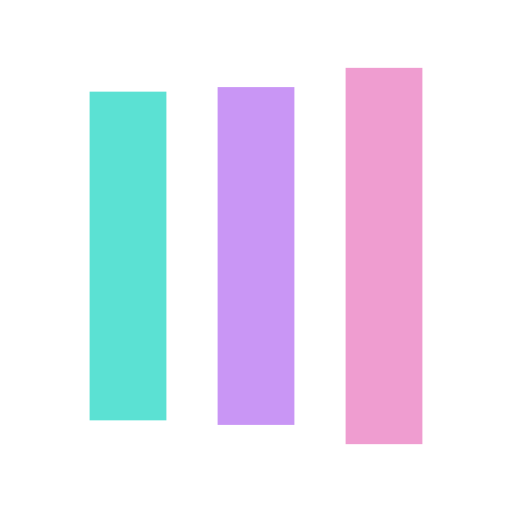
t = 0.00 s
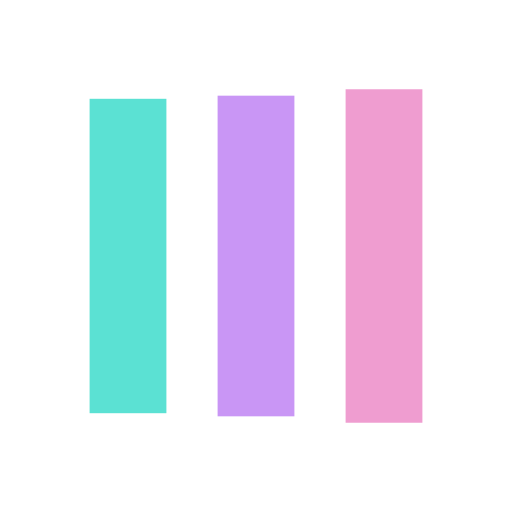
t = 0.10 s
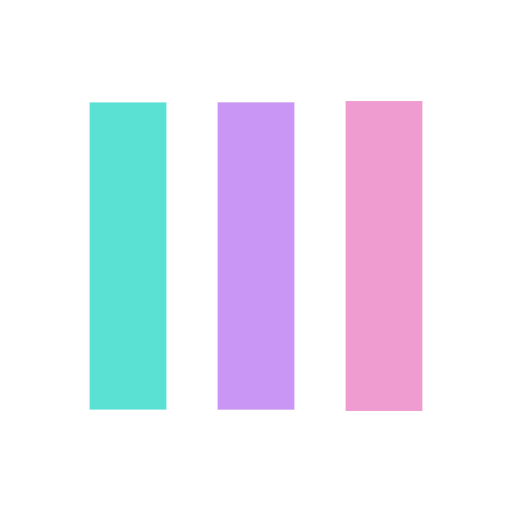
t = 0.30 s
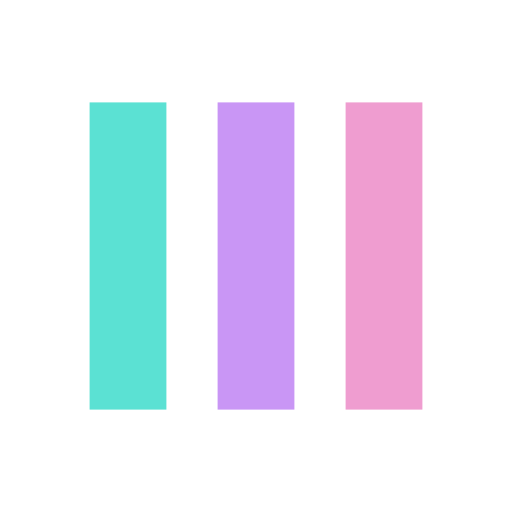
t = 0.40 s
t = 0.50 s: frame unchanged from t = 0.40 s, image omitted
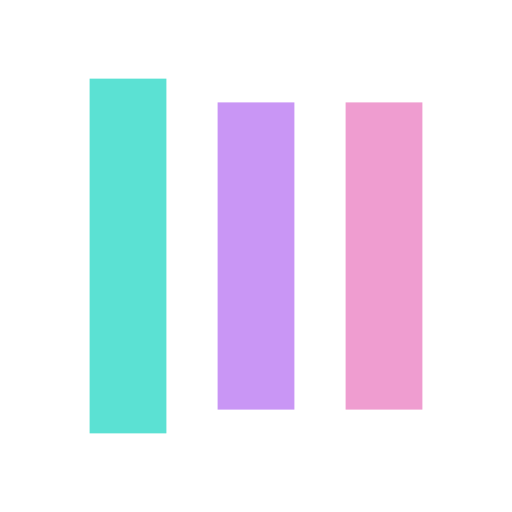
t = 0.70 s

The animated SVG that drew these frames (rendered in a browser with its animation timeline set to each time). Animation: 6 SMIL elements (animate=6); one cycle of 0.80 s, repeats indefinitely.

<svg xmlns="http://www.w3.org/2000/svg" viewBox="0 0 100 100" preserveAspectRatio="xMidYMid" width="200" height="200" style="shape-rendering: auto; display: block; background: transparent;" xmlns:xlink="http://www.w3.org/1999/xlink"><g><rect x="17.5" y="20" width="15" height="60" fill="#5be1d3">
  <animate attributeName="y" repeatCount="indefinite" dur="0.8s" calcMode="spline" keyTimes="0;0.5;1" values="11;20;20" keySplines="0 0.5 0.5 1;0 0.5 0.5 1" begin="-0.16s"></animate>
  <animate attributeName="height" repeatCount="indefinite" dur="0.8s" calcMode="spline" keyTimes="0;0.5;1" values="78;60;60" keySplines="0 0.5 0.5 1;0 0.5 0.5 1" begin="-0.16s"></animate>
</rect>
<rect x="42.5" y="20" width="15" height="60" fill="#c996f5">
  <animate attributeName="y" repeatCount="indefinite" dur="0.8s" calcMode="spline" keyTimes="0;0.5;1" values="13.25;20;20" keySplines="0 0.5 0.5 1;0 0.5 0.5 1" begin="-0.08s"></animate>
  <animate attributeName="height" repeatCount="indefinite" dur="0.8s" calcMode="spline" keyTimes="0;0.5;1" values="73.5;60;60" keySplines="0 0.5 0.5 1;0 0.5 0.5 1" begin="-0.08s"></animate>
</rect>
<rect x="67.5" y="20" width="15" height="60" fill="#ef9dd0">
  <animate attributeName="y" repeatCount="indefinite" dur="0.8s" calcMode="spline" keyTimes="0;0.5;1" values="13.25;20;20" keySplines="0 0.5 0.5 1;0 0.5 0.5 1"></animate>
  <animate attributeName="height" repeatCount="indefinite" dur="0.8s" calcMode="spline" keyTimes="0;0.5;1" values="73.5;60;60" keySplines="0 0.5 0.5 1;0 0.5 0.5 1"></animate>
</rect><g></g></g><!-- [ldio] generated by https://loading.io --></svg>